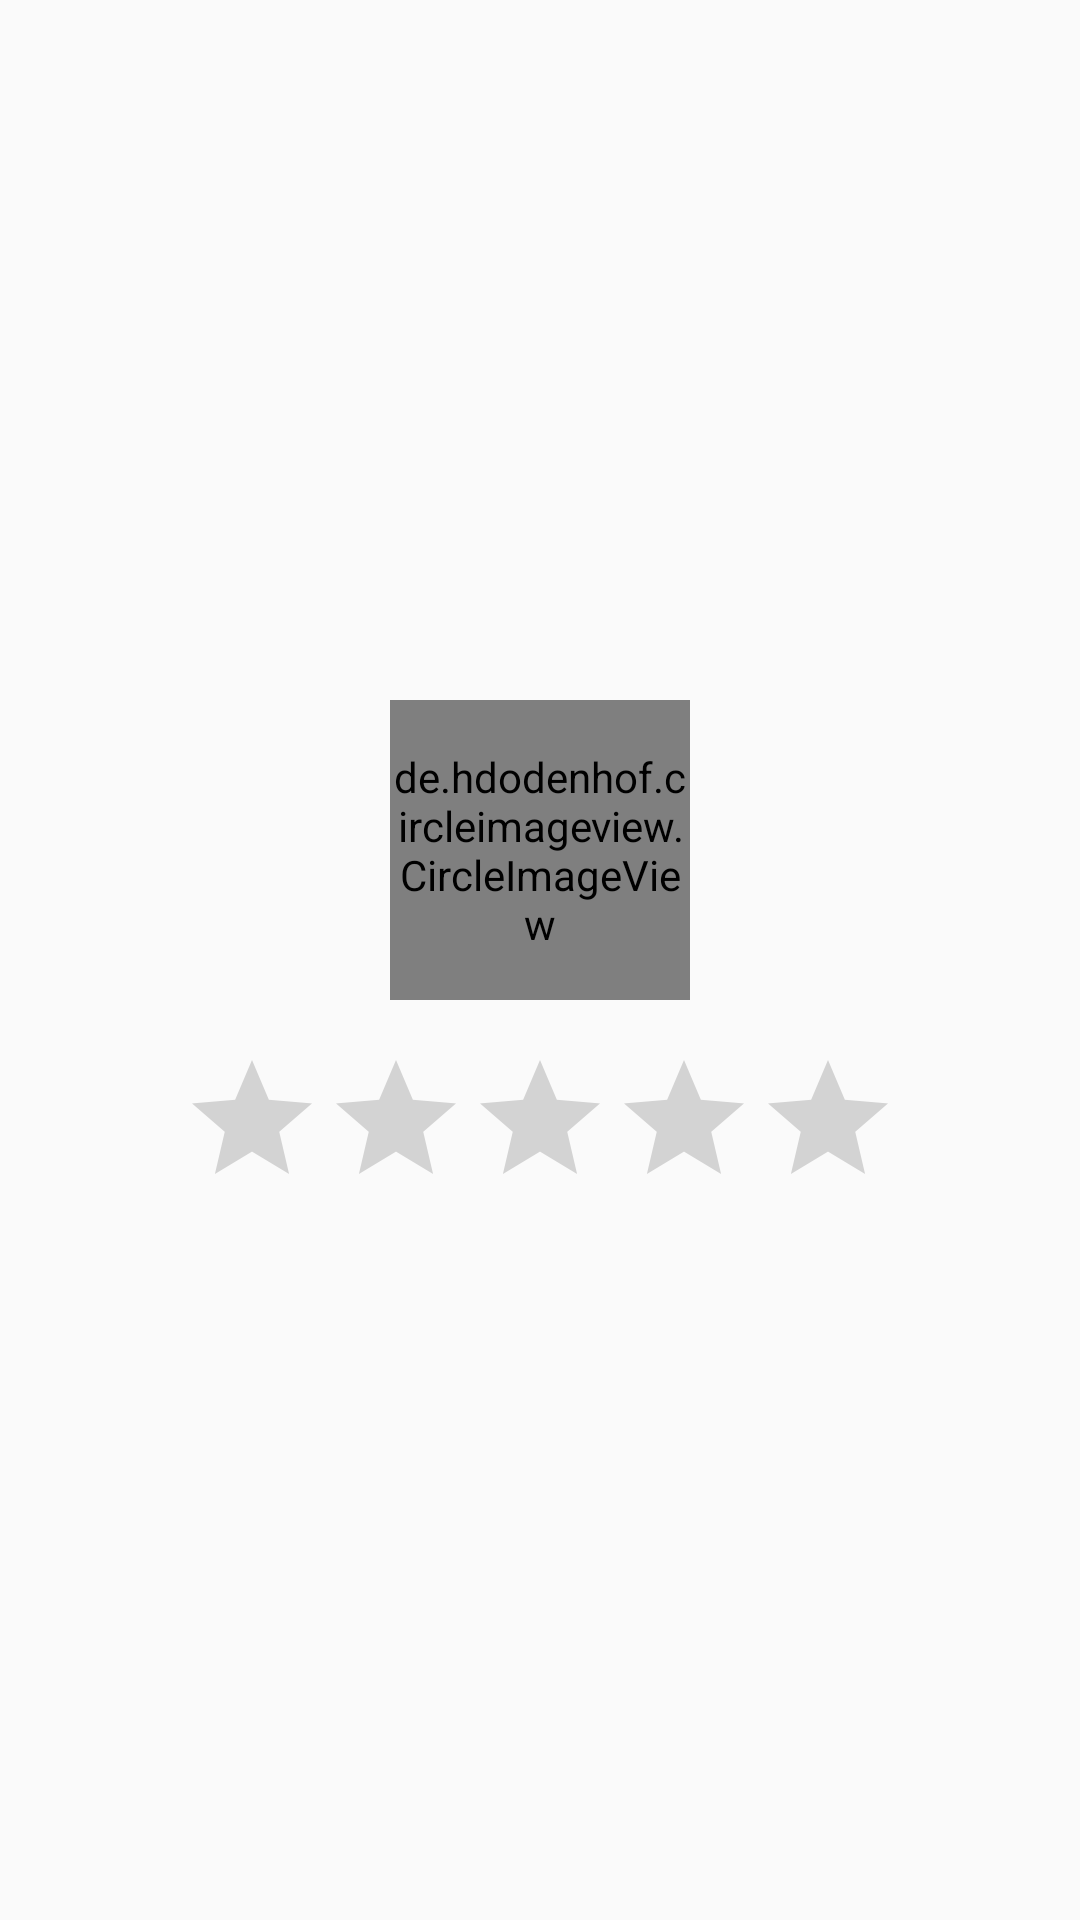

Produce the Android XML layout that renders to this screen, including the resource entries it uses.
<!-- AndroidManifest.xml: application theme Theme.AppCompat.Light.DarkActionBar -->
<!-- res/layout/dialog_edit_star.xml -->
﻿<?xml version="1.0" encoding="utf-8"?>
<LinearLayout
    xmlns:android="http://schemas.android.com/apk/res/android"
    xmlns:app="http://schemas.android.com/apk/res-auto"
    android:orientation="vertical"
    android:gravity="center"
    android:padding="24dp"
    android:layout_width="match_parent"
    android:layout_height="wrap_content">

    <TextView
        android:id="@+id/dialogStarId"
        android:layout_width="wrap_content"
        android:layout_height="wrap_content"
        android:visibility="gone" />

    <de.hdodenhof.circleimageview.CircleImageView
        android:id="@+id/dialogStarImage"
        android:layout_width="100dp"
        android:layout_height="100dp"
        android:src="@mipmap/ic_launcher"
        app:civ_border_width="3dp"
        app:civ_border_color="#E040FB"
        android:layout_marginBottom="16dp"/>

    <RatingBar
        android:id="@+id/dialogRatingBar"
        android:layout_width="wrap_content"
        android:layout_height="wrap_content"
        android:numStars="5"
        android:stepSize="0.1" />

</LinearLayout>
<!-- resources referenced by this layout -->
<resources>

</resources>
